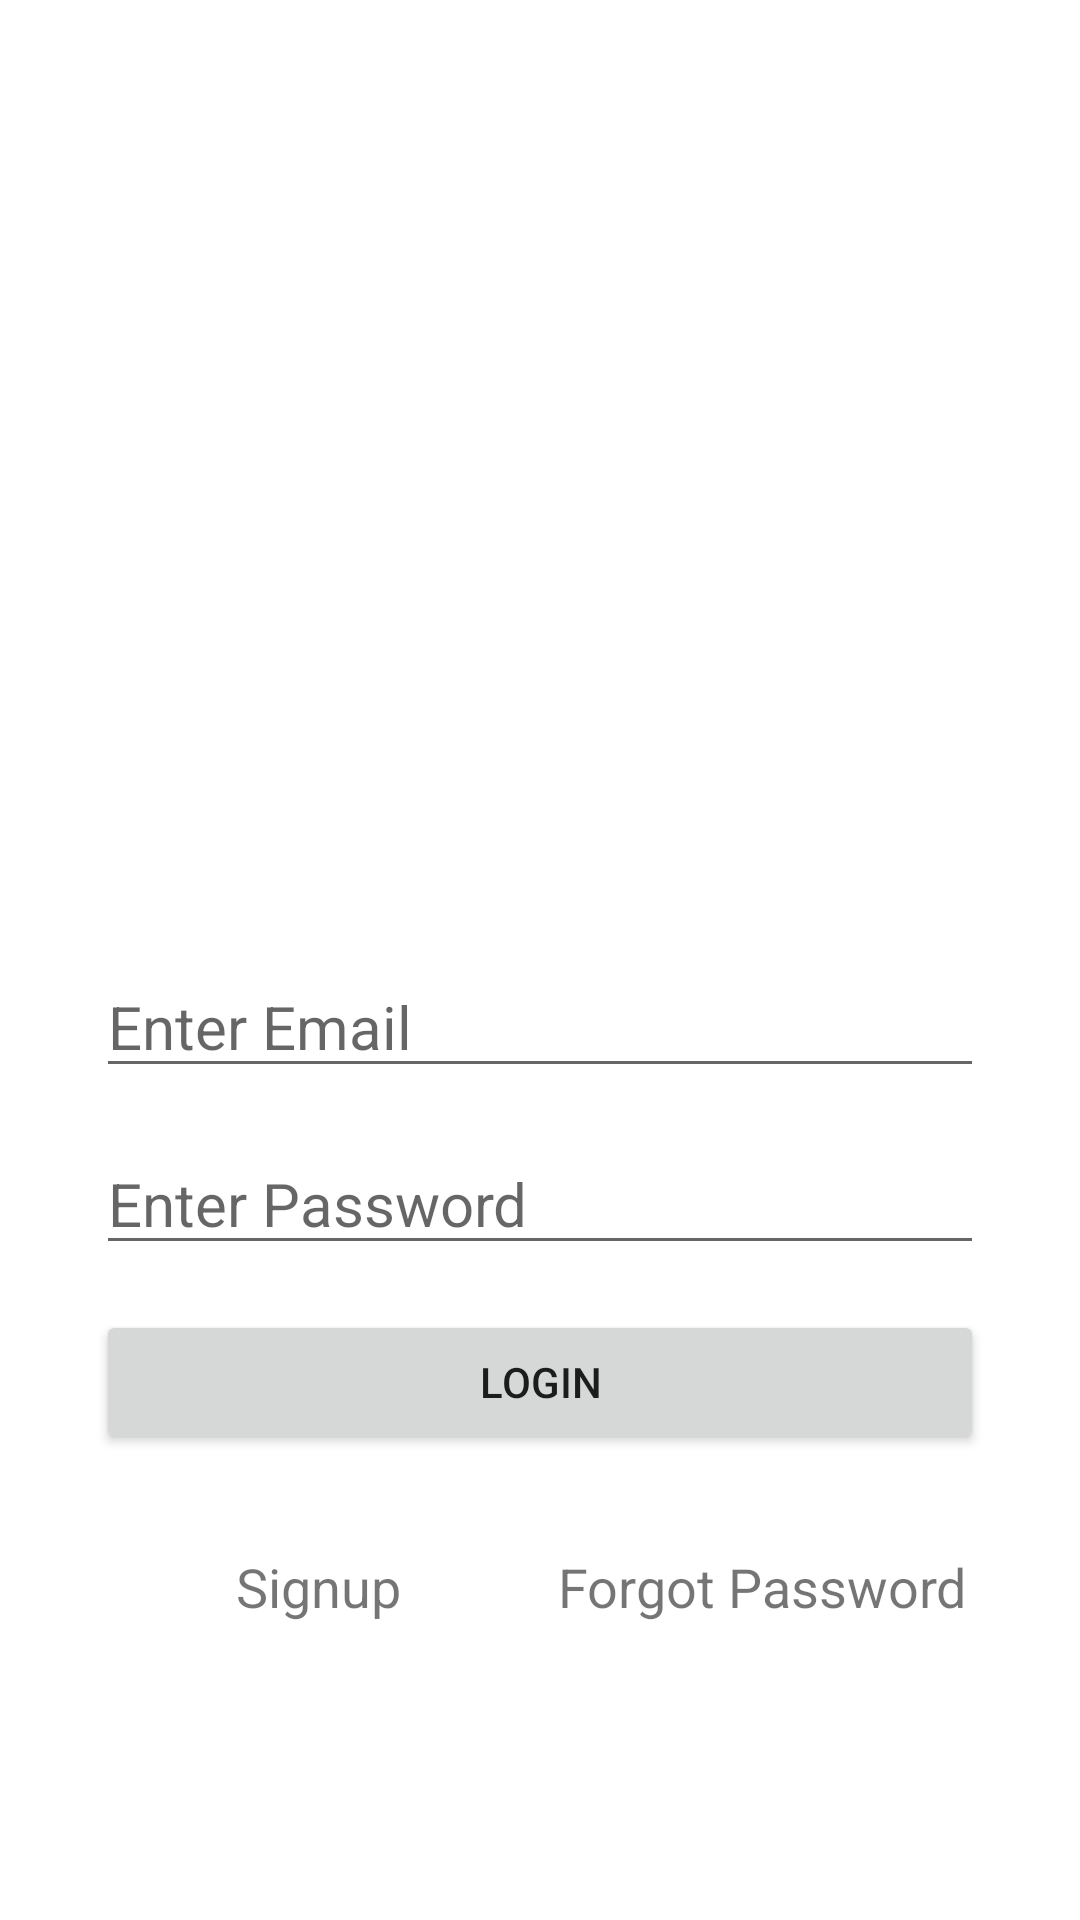

Produce the Android XML layout that renders to this screen, including the resource entries it uses.
<!-- AndroidManifest.xml: application theme Theme.LayoutFundamentalsApp -->
<!-- res/layout/login_screen.xml -->
<LinearLayout xmlns:android="http://schemas.android.com/apk/res/android"
              xmlns:app="http://schemas.android.com/apk/res-auto"
              android:layout_width="match_parent"
              android:layout_height="match_parent"
              android:gravity="center"
              android:padding="32dp"
              android:orientation="vertical">

    <ImageView
            android:id="@+id/img_logo"
            android:layout_width="200dp"
            android:layout_height="200dp"
            app:srcCompat="@drawable/img_logo"
             />

    <EditText
            android:id="@+id/et_email"
            android:layout_width="match_parent"
            android:layout_height="wrap_content"
            android:layout_marginTop="20dp"
            android:hint="Enter Email"
            android:inputType="textEmailAddress"
            android:textSize="20sp"/>

    <EditText
            android:id="@+id/et_password"
            android:layout_width="match_parent"
            android:layout_height="wrap_content"
            android:layout_marginTop="15dp"
            android:hint="Enter Password"
            android:inputType="textPassword"
            android:textSize="20sp"/>

    <Button
            android:id="@+id/btn_login"
            android:layout_width="match_parent"
            android:layout_height="wrap_content"
            android:text="Login" android:layout_marginTop="15dp" android:layout_marginBottom="32dp"/>

    <LinearLayout
        android:layout_width="match_parent"
        android:layout_height="wrap_content"
        android:orientation="horizontal">

        <TextView
            android:id="@+id/txv_signup"
            android:layout_width="0dp"
            android:layout_height="wrap_content"
            android:gravity="center"
            android:layout_weight="1"
            android:text="Signup"
            android:textSize="18sp" />

        <TextView
            android:id="@+id/txv_forgot_pwd"
            android:layout_width="0dp"
            android:layout_height="wrap_content"
            android:gravity="center"
            android:layout_weight="1"
            android:text="Forgot Password"
            android:textSize="18sp" />
    </LinearLayout>

</LinearLayout>
<!-- resources referenced by this layout -->
<resources>
  <style name="Theme.LayoutFundamentalsApp" parent="Theme.MaterialComponents.DayNight.DarkActionBar">
          
          <item name="colorPrimary">@color/purple_500</item>
          <item name="colorPrimaryVariant">@color/purple_700</item>
          <item name="colorOnPrimary">@color/white</item>
          
          <item name="colorSecondary">@color/teal_200</item>
          <item name="colorSecondaryVariant">@color/teal_700</item>
          <item name="colorOnSecondary">@color/black</item>
          
          <item name="android:statusBarColor" tools:targetApi="l">?attr/colorPrimaryVariant</item>
          
      </style>
  <!-- not gathered from this repository: default colours our renderer supplied (Android Studio template values) -->
  <color name="purple_500">#FF6200EE</color>
  <color name="purple_700">#FF3700B3</color>
  <color name="teal_200">#FF03DAC5</color>
  <color name="teal_700">#FF018786</color>
  <color name="black">#FF000000</color>
  <color name="white">#FFFFFFFF</color>
</resources>
